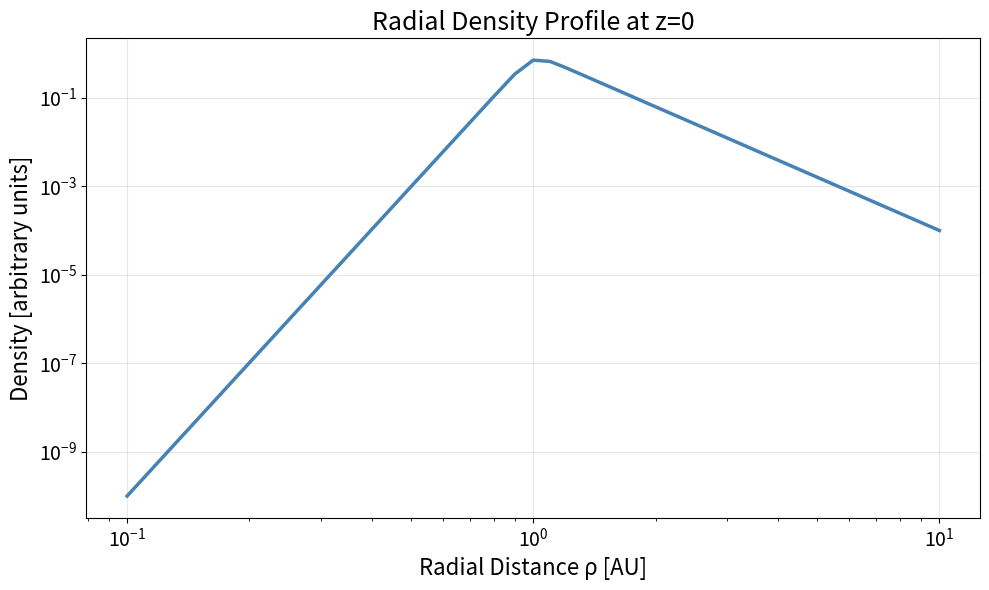
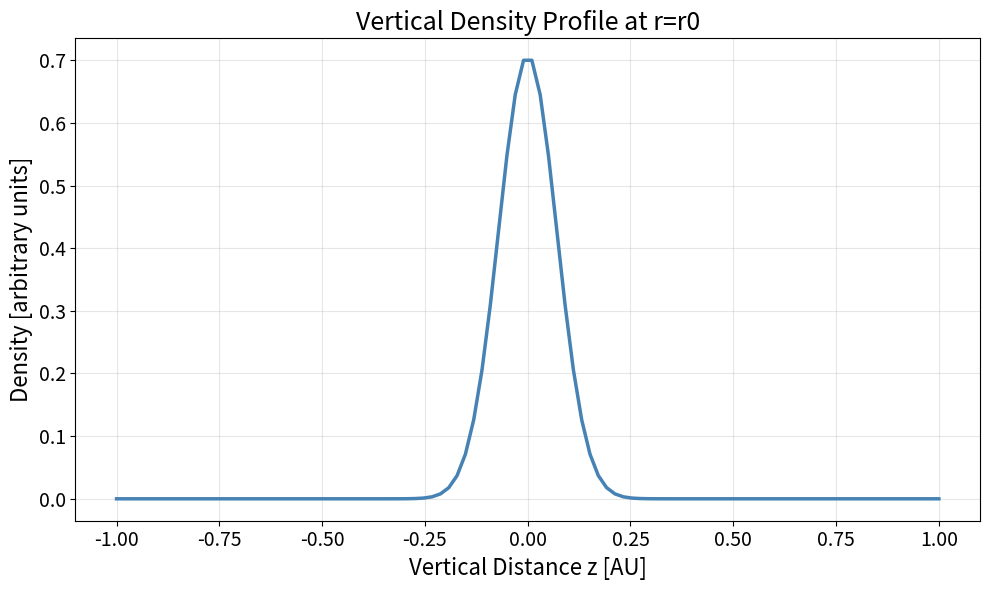

Reproduce these figures in Python, in order.
#%%
# -*- coding: utf-8 -*-

import numpy as np


def two_power_law(rho, theta, z, parameter_dictionary):
    rn = rho / parameter_dictionary['r0']
    return 1./np.sqrt(rn**(-2.*parameter_dictionary['alphain']) + rn**(-2.*parameter_dictionary['alphaout'])) \
    * np.exp(-(np.abs(z)/(parameter_dictionary['h0']*rn**parameter_dictionary['beta']))**parameter_dictionary['gamma'])




if __name__=='__main__':
    r0 = 1
    theta = np.linspace(0, 2*np.pi, 100)
    rho = np.linspace(0.1, 10, 100)  # Changed to positive values only
    z = np.linspace(-1,1, 100)
    h0 = 0.1*r0
    alphain = 10.
    alphaout = -4
    gamma = 2.
    beta = 2
    density_params_dic = {'r0': r0, 'h0': h0, 'alphain': alphain, 'alphaout': alphaout,'gamma': gamma, 'beta': beta}
    
    # Calculate density at z=0 as function of radius
    density = two_power_law(rho, 0., 0., density_params_dic)

    import matplotlib.pyplot as plt
    
    plt.figure(figsize=(10, 6))
    plt.loglog(rho, density, color='steelblue', linewidth=2.5)
    plt.xlabel('Radial Distance ρ [AU]', fontsize=16)
    plt.ylabel('Density [arbitrary units]', fontsize=16)
    plt.title('Radial Density Profile at z=0', fontsize=18)
    plt.xticks(fontsize=14)
    plt.yticks(fontsize=14)
    plt.grid(True, alpha=0.3)
    plt.tight_layout()
    plt.show()
    
    density_z = two_power_law(r0, 0., z, density_params_dic)

    plt.figure(figsize=(10, 6))
    plt.plot(z, density_z, color='steelblue', linewidth=2.5)
    plt.xlabel('Vertical Distance z [AU]', fontsize=16)
    plt.ylabel('Density [arbitrary units]', fontsize=16)
    plt.title('Vertical Density Profile at r=r0', fontsize=18)
    plt.xticks(fontsize=14)
    plt.yticks(fontsize=14)
    plt.grid(True, alpha=0.3)
    plt.tight_layout()
    plt.show()
# %%
